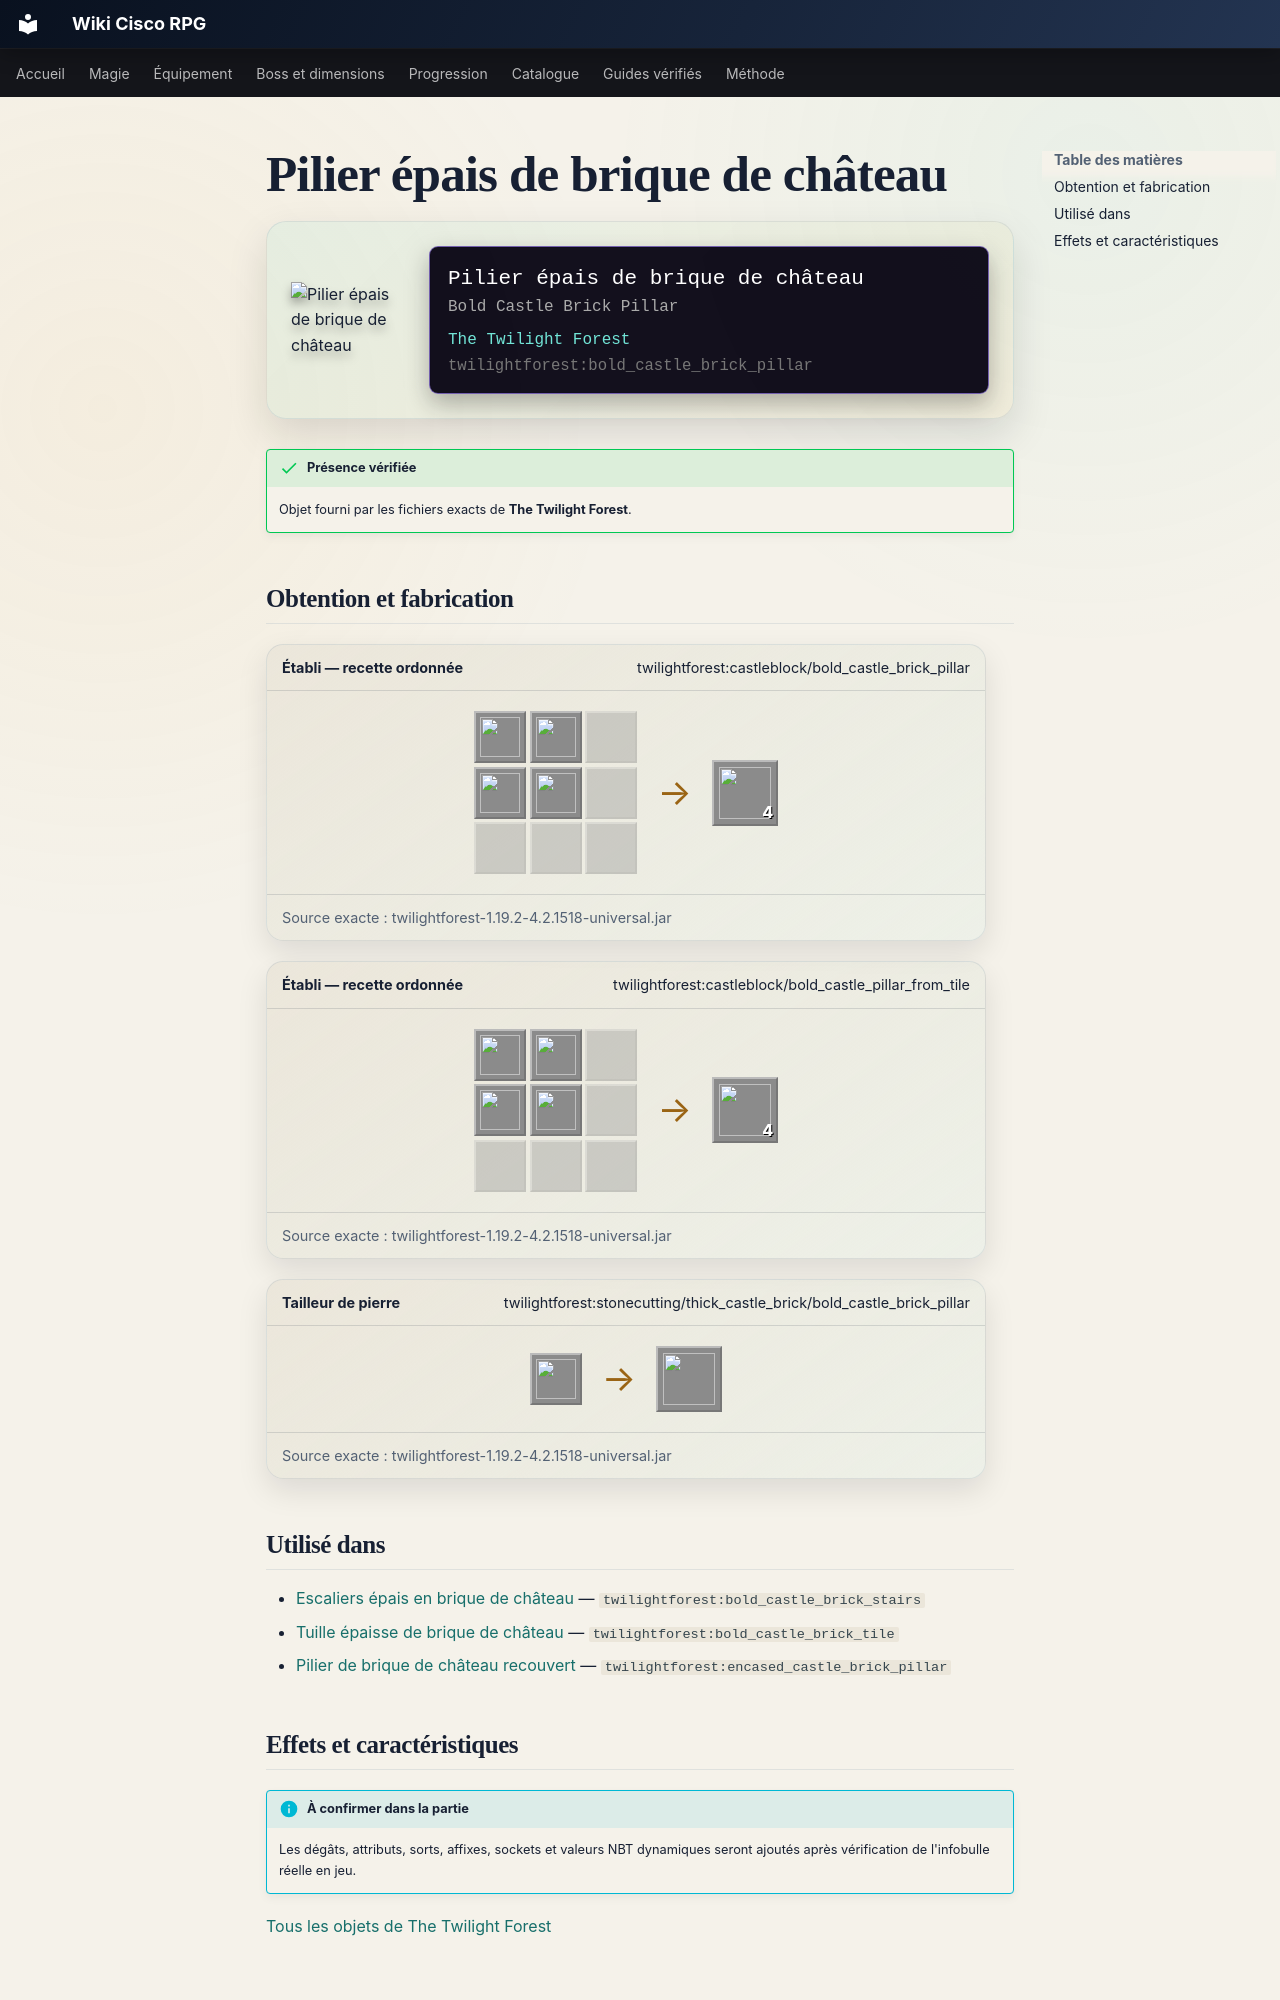

repository: Kloups-Dev/wiki-cisco-rpg · page: catalogue/objets/twilightforest/bold_castle_brick_pillar/index.html · generator: mkdocs

# Pilier épais de brique de château

<div class="mc-item-showcase">
<img class="mc-item-icon" src="../../../../assets/generated/items/twilightforest/bold_castle_brick_pillar.png" alt="Pilier épais de brique de château">
<div class="mc-tooltip-card">
<div class="mc-tooltip-card__name">Pilier épais de brique de château</div>
<div class="mc-tooltip-card__alias">Bold Castle Brick Pillar</div>
<div class="mc-tooltip-card__mod">The Twilight Forest</div>
<div class="mc-tooltip-card__id">twilightforest:bold_castle_brick_pillar</div>
</div>
</div>

!!! success "Présence vérifiée"
    Objet fourni par les fichiers exacts de **The Twilight Forest**.

## Obtention et fabrication

<div class="jei-recipe"><div class="jei-recipe__head"><strong>Établi — recette ordonnée</strong><span>twilightforest:castleblock/bold_castle_brick_pillar</span></div><div class="jei-recipe__body"><div class="jei-grid"><a class="jei-slot" href="../../../../catalogue/objets/twilightforest/thick_castle_brick/" title="Brique de château épaisse (twilightforest:thick_castle_brick)"><img src="../../../../assets/generated/items/twilightforest/thick_castle_brick.png" alt="" loading="lazy"></a><a class="jei-slot" href="../../../../catalogue/objets/twilightforest/thick_castle_brick/" title="Brique de château épaisse (twilightforest:thick_castle_brick)"><img src="../../../../assets/generated/items/twilightforest/thick_castle_brick.png" alt="" loading="lazy"></a><span class="jei-slot jei-slot--empty"></span><a class="jei-slot" href="../../../../catalogue/objets/twilightforest/thick_castle_brick/" title="Brique de château épaisse (twilightforest:thick_castle_brick)"><img src="../../../../assets/generated/items/twilightforest/thick_castle_brick.png" alt="" loading="lazy"></a><a class="jei-slot" href="../../../../catalogue/objets/twilightforest/thick_castle_brick/" title="Brique de château épaisse (twilightforest:thick_castle_brick)"><img src="../../../../assets/generated/items/twilightforest/thick_castle_brick.png" alt="" loading="lazy"></a><span class="jei-slot jei-slot--empty"></span><span class="jei-slot jei-slot--empty"></span><span class="jei-slot jei-slot--empty"></span><span class="jei-slot jei-slot--empty"></span></div><span class="jei-arrow">→</span><span class="jei-slot jei-slot--result"><img src="../../../../assets/generated/items/twilightforest/bold_castle_brick_pillar.png" alt=""><span class="jei-count">4</span></span></div><div class="jei-recipe__source">Source exacte : twilightforest-1.19.2-4.2.1518-universal.jar</div></div>
<div class="jei-recipe"><div class="jei-recipe__head"><strong>Établi — recette ordonnée</strong><span>twilightforest:castleblock/bold_castle_pillar_from_tile</span></div><div class="jei-recipe__body"><div class="jei-grid"><a class="jei-slot" href="../../../../catalogue/objets/twilightforest/bold_castle_brick_tile/" title="Tuille épaisse de brique de château (twilightforest:bold_castle_brick_tile)"><img src="../../../../assets/generated/items/twilightforest/bold_castle_brick_tile.png" alt="" loading="lazy"></a><a class="jei-slot" href="../../../../catalogue/objets/twilightforest/bold_castle_brick_tile/" title="Tuille épaisse de brique de château (twilightforest:bold_castle_brick_tile)"><img src="../../../../assets/generated/items/twilightforest/bold_castle_brick_tile.png" alt="" loading="lazy"></a><span class="jei-slot jei-slot--empty"></span><a class="jei-slot" href="../../../../catalogue/objets/twilightforest/bold_castle_brick_tile/" title="Tuille épaisse de brique de château (twilightforest:bold_castle_brick_tile)"><img src="../../../../assets/generated/items/twilightforest/bold_castle_brick_tile.png" alt="" loading="lazy"></a><a class="jei-slot" href="../../../../catalogue/objets/twilightforest/bold_castle_brick_tile/" title="Tuille épaisse de brique de château (twilightforest:bold_castle_brick_tile)"><img src="../../../../assets/generated/items/twilightforest/bold_castle_brick_tile.png" alt="" loading="lazy"></a><span class="jei-slot jei-slot--empty"></span><span class="jei-slot jei-slot--empty"></span><span class="jei-slot jei-slot--empty"></span><span class="jei-slot jei-slot--empty"></span></div><span class="jei-arrow">→</span><span class="jei-slot jei-slot--result"><img src="../../../../assets/generated/items/twilightforest/bold_castle_brick_pillar.png" alt=""><span class="jei-count">4</span></span></div><div class="jei-recipe__source">Source exacte : twilightforest-1.19.2-4.2.1518-universal.jar</div></div>
<div class="jei-recipe"><div class="jei-recipe__head"><strong>Tailleur de pierre</strong><span>twilightforest:stonecutting/thick_castle_brick/bold_castle_brick_pillar</span></div><div class="jei-recipe__body"><div class="jei-inputs"><a class="jei-slot" href="../../../../catalogue/objets/twilightforest/thick_castle_brick/" title="Brique de château épaisse (twilightforest:thick_castle_brick)"><img src="../../../../assets/generated/items/twilightforest/thick_castle_brick.png" alt="" loading="lazy"></a></div><span class="jei-arrow">→</span><span class="jei-slot jei-slot--result"><img src="../../../../assets/generated/items/twilightforest/bold_castle_brick_pillar.png" alt=""></span></div><div class="jei-recipe__source">Source exacte : twilightforest-1.19.2-4.2.1518-universal.jar</div></div>

## Utilisé dans

- [Escaliers épais en brique de château](../../../catalogue/objets/twilightforest/bold_castle_brick_stairs.md) — <code>twilightforest:bold_castle_brick_stairs</code>
- [Tuille épaisse de brique de château](../../../catalogue/objets/twilightforest/bold_castle_brick_tile.md) — <code>twilightforest:bold_castle_brick_tile</code>
- [Pilier de brique de château recouvert](../../../catalogue/objets/twilightforest/encased_castle_brick_pillar.md) — <code>twilightforest:encased_castle_brick_pillar</code>
